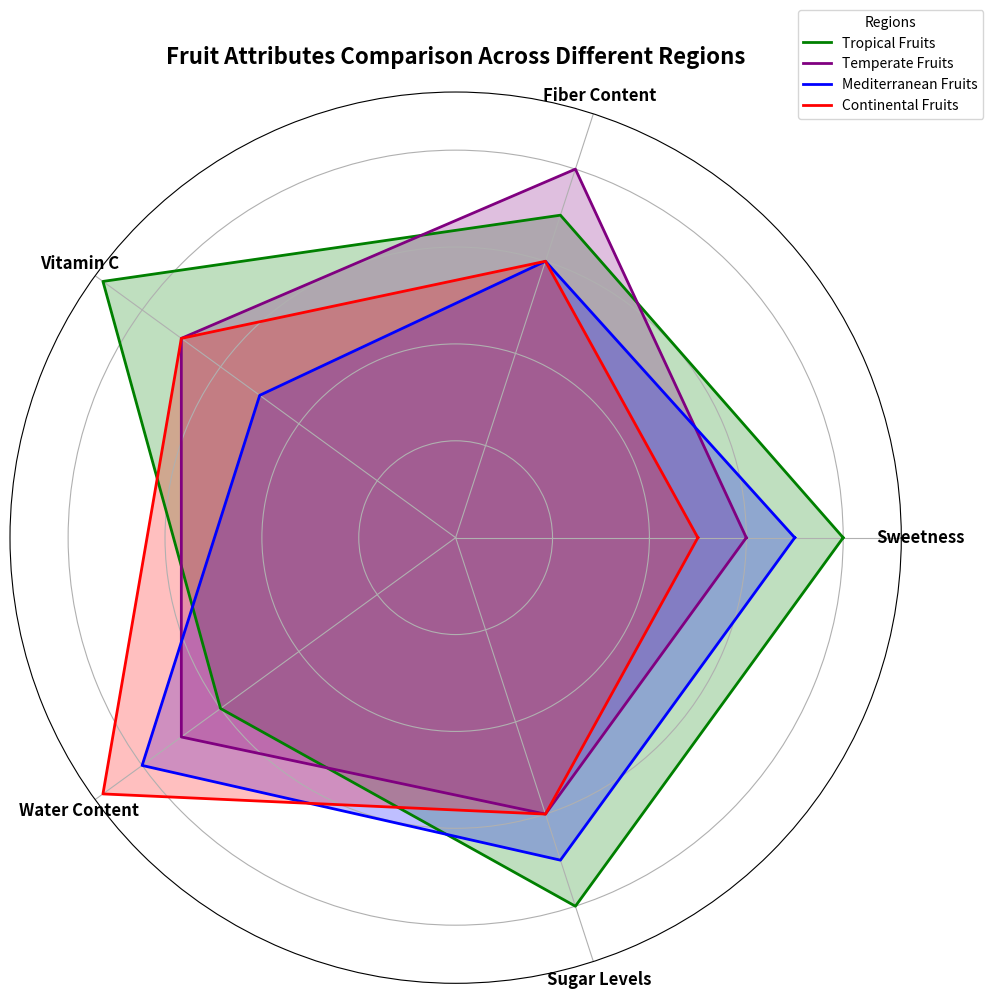

This chart was generated by the following Python code:
import matplotlib.pyplot as plt
import numpy as np

categories = ['Sweetness', 'Fiber Content', 'Vitamin C', 'Water Content', 'Sugar Levels']

# Data for fruits in different regions
tropical_scores = [8, 7, 9, 6, 8]
temperate_scores = [6, 8, 7, 7, 6]
mediterranean_scores = [7, 6, 5, 8, 7]
continental_scores = [5, 6, 7, 9, 6]

tropical_scores += tropical_scores[:1]
temperate_scores += temperate_scores[:1]
mediterranean_scores += mediterranean_scores[:1]
continental_scores += continental_scores[:1]

num_categories = len(categories)
angles = np.linspace(0, 2 * np.pi, num_categories, endpoint=False).tolist()
angles += angles[:1]

fig, ax = plt.subplots(figsize=(10, 10), subplot_kw=dict(polar=True))

# Shuffled colors for each region plot
colors = ['green', 'purple', 'blue', 'red']

ax.plot(angles, tropical_scores, color=colors[0], linewidth=2, linestyle='solid', label='Tropical Fruits')
ax.fill(angles, tropical_scores, color=colors[0], alpha=0.25)

ax.plot(angles, temperate_scores, color=colors[1], linewidth=2, linestyle='solid', label='Temperate Fruits')
ax.fill(angles, temperate_scores, color=colors[1], alpha=0.25)

ax.plot(angles, mediterranean_scores, color=colors[2], linewidth=2, linestyle='solid', label='Mediterranean Fruits')
ax.fill(angles, mediterranean_scores, color=colors[2], alpha=0.25)

ax.plot(angles, continental_scores, color=colors[3], linewidth=2, linestyle='solid', label='Continental Fruits')
ax.fill(angles, continental_scores, color=colors[3], alpha=0.25)

ax.set_xticks(angles[:-1])
ax.set_xticklabels(categories, fontsize=12, fontweight='bold', ha='center')
ax.set_yticklabels([])

plt.title("Fruit Attributes Comparison Across Different Regions", fontsize=16, fontweight='bold', pad=20)
plt.legend(loc='upper right', bbox_to_anchor=(1.1, 1.1), fontsize=10, title='Regions')
plt.tight_layout()
plt.show()
